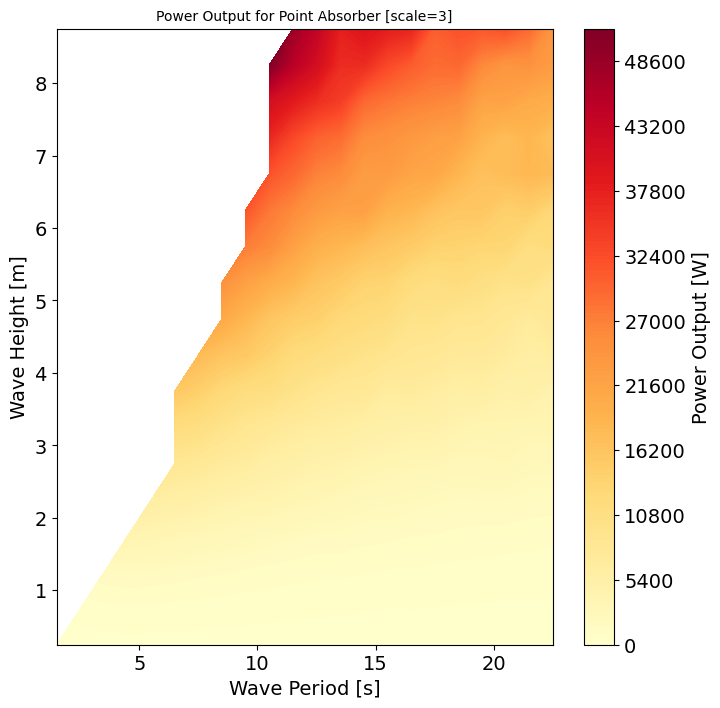

The file beside this chart, header and first rows:
, Tp, Te, Hs, Pw
0, 1.751, 1.5, 0.25, 12.9
1, 2.917, 2.5, 0.25, 57.27
2, 2.917, 2.5, 0.75, 484.5
3, 4.085, 3.5, 0.25, 82.8
4, 4.085, 3.5, 0.75, 707.7
5, 4.085, 3.5, 1.25, 1883
6, 5.252, 4.5, 0.25, 90.09
7, 5.252, 4.5, 0.75, 765.8
8, 5.252, 4.5, 1.25, 2040
9, 5.252, 4.5, 1.75, 3895
10, 6.418, 5.5, 0.25, 85.43
11, 6.418, 5.5, 0.75, 735.6
12, 6.418, 5.5, 1.25, 1976
13, 6.418, 5.5, 1.75, 3787
14, 6.418, 5.5, 2.25, 6142
15, 7.586, 6.5, 0.25, 78.08
16, 7.586, 6.5, 0.75, 679.6
17, 7.586, 6.5, 1.25, 1823
18, 7.586, 6.5, 1.75, 3516
19, 7.586, 6.5, 2.25, 5689
20, 7.586, 6.5, 2.75, 8321
21, 7.586, 6.5, 3.25, 11590
22, 7.586, 6.5, 3.75, 15526
23, 8.752, 7.5, 0.25, 70.5
24, 8.752, 7.5, 0.75, 614.8
25, 8.752, 7.5, 1.25, 1654
26, 8.752, 7.5, 1.75, 3191
27, 8.752, 7.5, 2.25, 5346
28, 8.752, 7.5, 2.75, 7873
29, 8.752, 7.5, 3.25, 10936
30, 8.752, 7.5, 3.75, 14378
31, 8.752, 7.5, 4.25, 17684
32, 9.92, 8.5, 0.25, 64.18
33, 9.92, 8.5, 0.75, 548.8
34, 9.92, 8.5, 1.25, 1559
35, 9.92, 8.5, 1.75, 2965
36, 9.92, 8.5, 2.25, 4734
37, 9.92, 8.5, 2.75, 7166
38, 9.92, 8.5, 3.25, 9713
39, 9.92, 8.5, 3.75, 12568
40, 9.92, 8.5, 4.25, 16233
41, 9.92, 8.5, 4.75, 20749
42, 9.92, 8.5, 5.25, 24746
43, 11.09, 9.5, 0.25, 61.59
44, 11.09, 9.5, 0.75, 508.6
45, 11.09, 9.5, 1.25, 1353
46, 11.09, 9.5, 1.75, 2758
47, 11.09, 9.5, 2.25, 4315
48, 11.09, 9.5, 2.75, 6744
49, 11.09, 9.5, 3.25, 8557
50, 11.09, 9.5, 3.75, 11445
51, 11.09, 9.5, 4.25, 15465
52, 11.09, 9.5, 4.75, 18413
53, 11.09, 9.5, 5.25, 22241
54, 11.09, 9.5, 5.75, 27325
55, 11.09, 9.5, 6.25, 31455
56, 12.25, 10.5, 0.25, 52.4
57, 12.25, 10.5, 0.75, 452.1
58, 12.25, 10.5, 1.25, 1220
59, 12.25, 10.5, 1.75, 2429
... 229 more rows
